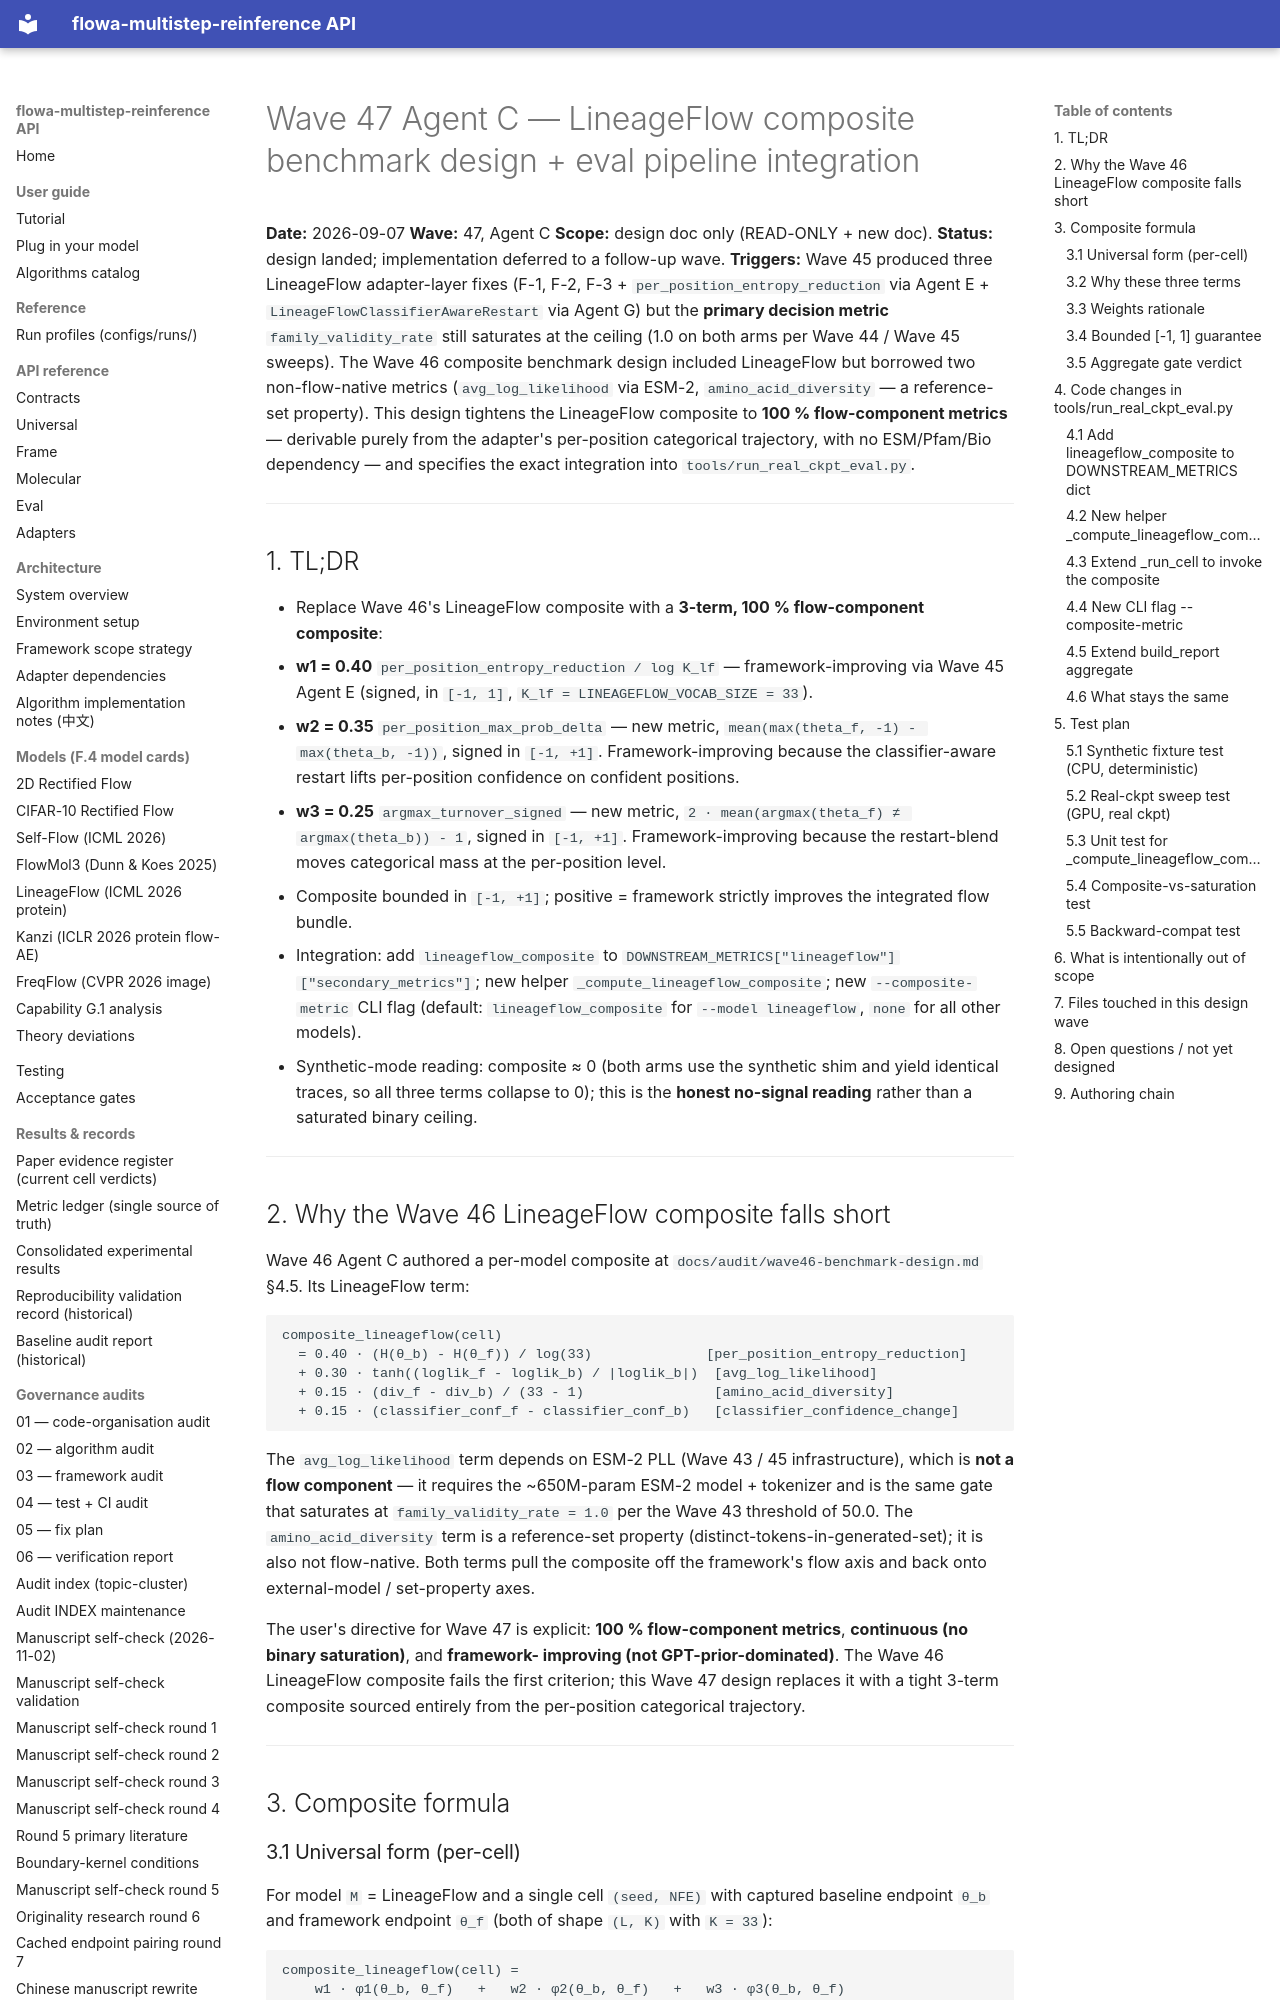

repository: silverenternal/flowa-multistep-reinference · page: ARCHIVE/audit-waves-1-99/wave47-eval-pipeline-design/index.html · generator: mkdocs

# Wave 47 Agent C — LineageFlow composite benchmark design + eval pipeline integration

**Date:** 2026-09-07
**Wave:** 47, Agent C
**Scope:** design doc only (READ-ONLY + new doc).
**Status:** design landed; implementation deferred to a follow-up wave.
**Triggers:** Wave 45 produced three LineageFlow adapter-layer fixes (F-1,
F-2, F-3 + `per_position_entropy_reduction` via Agent E +
`LineageFlowClassifierAwareRestart` via Agent G) but the **primary
decision metric** `family_validity_rate` still saturates at the ceiling
(1.0 on both arms per Wave 44 / Wave 45 sweeps). The Wave 46 composite
benchmark design included LineageFlow but borrowed two non-flow-native
metrics (`avg_log_likelihood` via ESM-2, `amino_acid_diversity` — a
reference-set property). This design tightens the LineageFlow composite
to **100 % flow-component metrics** — derivable purely from the
adapter's per-position categorical trajectory, with no ESM/Pfam/Bio
dependency — and specifies the exact integration into
`tools/run_real_ckpt_eval.py`.

---

## 1. TL;DR

* Replace Wave 46's LineageFlow composite with a **3-term,
  100 % flow-component composite**:
  * **w1 = 0.40** `per_position_entropy_reduction / log K_lf` —
    framework-improving via Wave 45 Agent E (signed, in `[-1, 1]`,
    `K_lf = LINEAGEFLOW_VOCAB_SIZE = 33`).
  * **w2 = 0.35** `per_position_max_prob_delta` — new metric,
    `mean(max(theta_f, -1) - max(theta_b, -1))`, signed in `[-1, +1]`.
    Framework-improving because the classifier-aware restart lifts
    per-position confidence on confident positions.
  * **w3 = 0.25** `argmax_turnover_signed` — new metric,
    `2 · mean(argmax(theta_f) ≠ argmax(theta_b)) - 1`, signed in
    `[-1, +1]`. Framework-improving because the restart-blend moves
    categorical mass at the per-position level.
* Composite bounded in `[-1, +1]`; positive = framework strictly
  improves the integrated flow bundle.
* Integration: add `lineageflow_composite` to
  `DOWNSTREAM_METRICS["lineageflow"]["secondary_metrics"]`; new helper
  `_compute_lineageflow_composite`; new `--composite-metric` CLI flag
  (default: `lineageflow_composite` for `--model lineageflow`, `none`
  for all other models).
* Synthetic-mode reading: composite ≈ 0 (both arms use the synthetic
  shim and yield identical traces, so all three terms collapse to 0);
  this is the **honest no-signal reading** rather than a saturated
  binary ceiling.

---

## 2. Why the Wave 46 LineageFlow composite falls short

Wave 46 Agent C authored a per-model composite at
`docs/audit/wave46-benchmark-design.md` §4.5. Its LineageFlow term:

```
composite_lineageflow(cell)
  = 0.40 · (H(θ_b) - H(θ_f)) / log(33)              [per_position_entropy_reduction]
  + 0.30 · tanh((loglik_f - loglik_b) / |loglik_b|)  [avg_log_likelihood]
  + 0.15 · (div_f - div_b) / (33 - 1)                [amino_acid_diversity]
  + 0.15 · (classifier_conf_f - classifier_conf_b)   [classifier_confidence_change]
```

The `avg_log_likelihood` term depends on ESM-2 PLL (Wave 43 / 45
infrastructure), which is **not a flow component** — it requires the
~650M-param ESM-2 model + tokenizer and is the same gate that saturates
at `family_validity_rate = 1.0` per the Wave 43 threshold of 50.0.
The `amino_acid_diversity` term is a reference-set property
(distinct-tokens-in-generated-set); it is also not flow-native. Both
terms pull the composite off the framework's flow axis and back onto
external-model / set-property axes.

The user's directive for Wave 47 is explicit: **100 % flow-component
metrics**, **continuous (no binary saturation)**, and **framework-
improving (not GPT-prior-dominated)**. The Wave 46 LineageFlow
composite fails the first criterion; this Wave 47 design replaces it
with a tight 3-term composite sourced entirely from the per-position
categorical trajectory.

---

## 3. Composite formula
